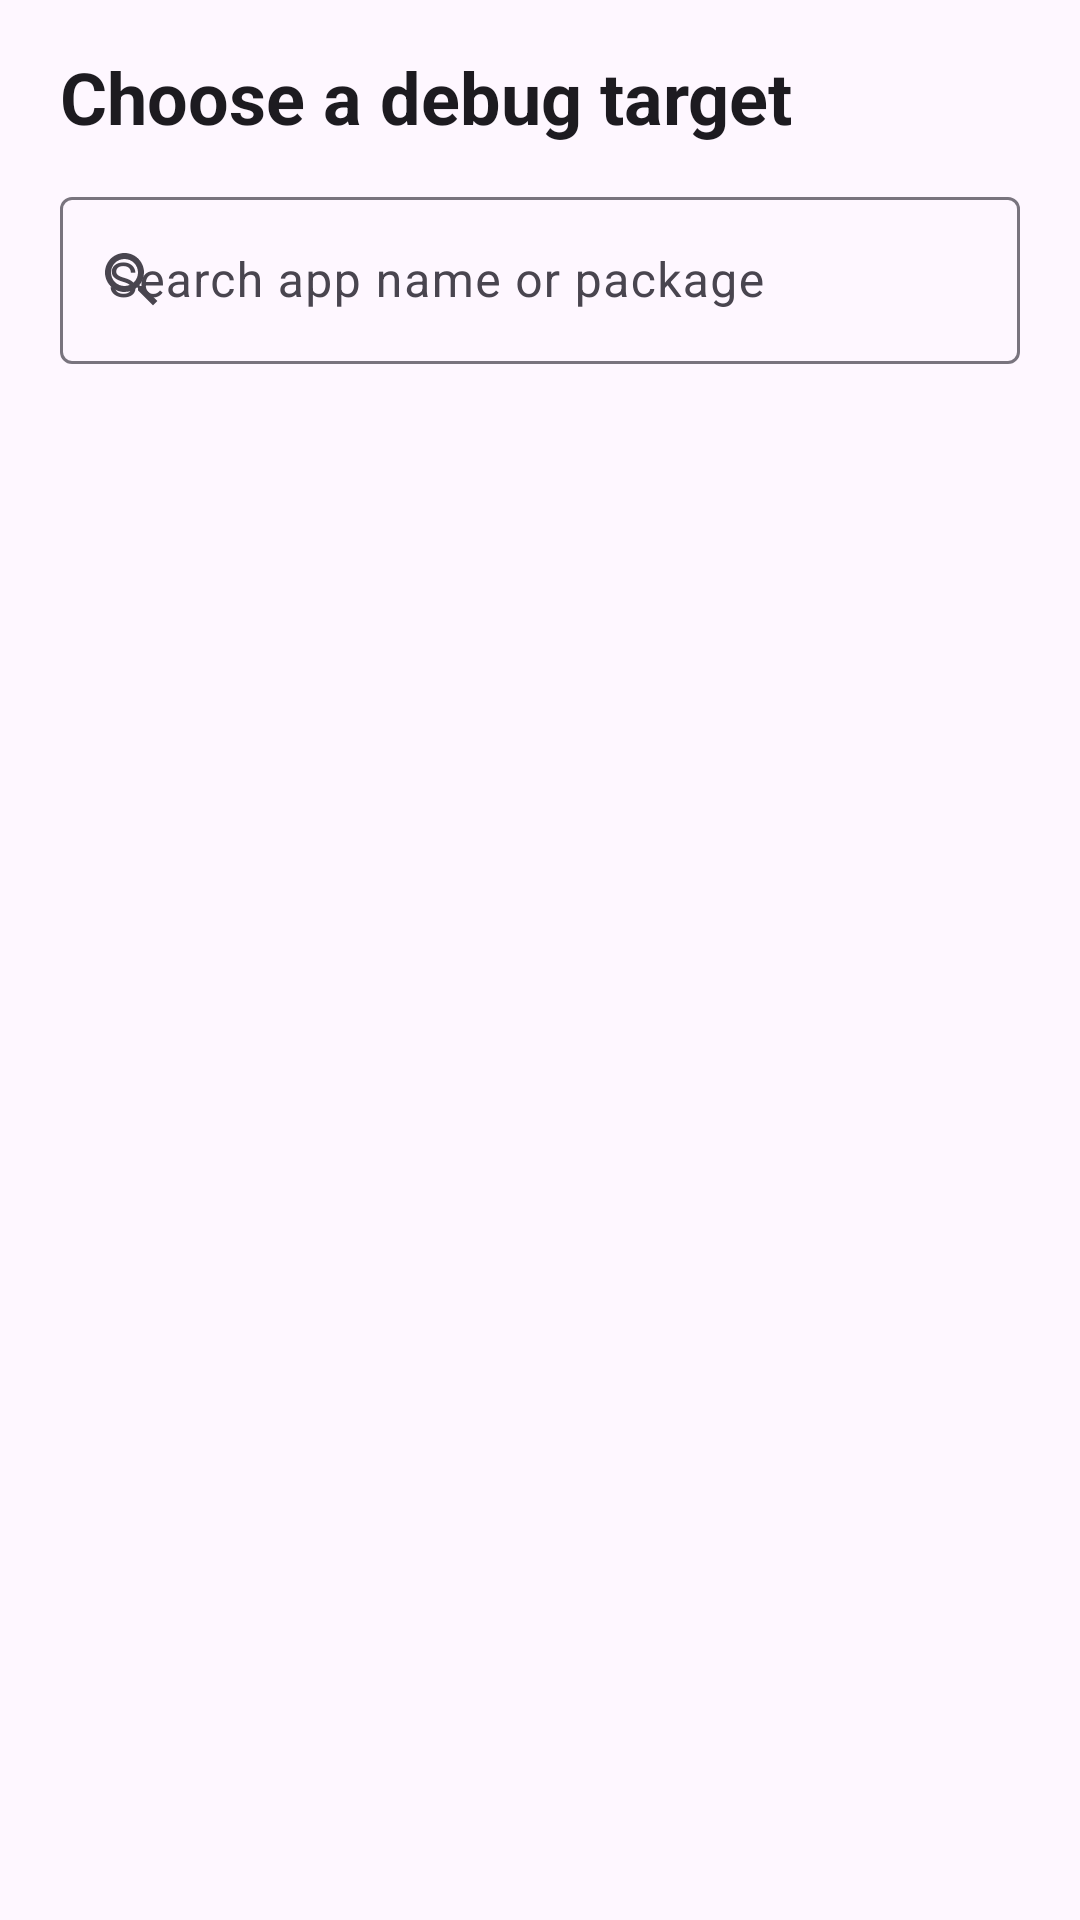

The Android layout XML behind this screen, and the referenced resources:
<!-- AndroidManifest.xml: application theme Theme.CurrentPage -->
<!-- res/layout/dialog_app_picker.xml -->
<?xml version="1.0" encoding="utf-8"?>
<LinearLayout xmlns:android="http://schemas.android.com/apk/res/android"
    xmlns:app="http://schemas.android.com/apk/res-auto"
    android:layout_width="match_parent"
    android:layout_height="wrap_content"
    android:orientation="vertical"
    android:paddingStart="20dp"
    android:paddingTop="16dp"
    android:paddingEnd="20dp"
    android:paddingBottom="4dp">

    <TextView
        android:layout_width="wrap_content"
        android:layout_height="wrap_content"
        android:text="@string/target_pick_title"
        android:textAppearance="?attr/textAppearanceHeadlineSmall"
        android:textStyle="bold" />

    <com.google.android.material.textfield.TextInputLayout
        style="@style/Widget.Material3.TextInputLayout.OutlinedBox"
        android:layout_width="match_parent"
        android:layout_height="wrap_content"
        android:layout_marginTop="12dp"
        android:hint="@string/target_search_hint"
        app:endIconMode="clear_text"
        app:startIconDrawable="@drawable/ic_search"
        app:startIconTint="?attr/colorOnSurfaceVariant">

        <com.google.android.material.textfield.TextInputEditText
            android:id="@+id/input_search"
            android:layout_width="match_parent"
            android:layout_height="wrap_content"
            android:imeOptions="actionSearch"
            android:inputType="text"
            android:maxLines="1" />
    </com.google.android.material.textfield.TextInputLayout>

    <FrameLayout
        android:layout_width="match_parent"
        android:layout_height="360dp"
        android:layout_marginTop="8dp">

        <ListView
            android:id="@+id/list_apps"
            android:layout_width="match_parent"
            android:layout_height="match_parent"
            android:divider="@color/divider"
            android:dividerHeight="1dp"
            android:overScrollMode="never"
            android:scrollbars="vertical" />

        <TextView
            android:id="@+id/text_empty"
            android:layout_width="wrap_content"
            android:layout_height="wrap_content"
            android:layout_gravity="center"
            android:text="@string/target_search_empty"
            android:textAppearance="?attr/textAppearanceBodyMedium"
            android:textColor="?attr/colorOnSurfaceVariant"
            android:visibility="gone" />
    </FrameLayout>

</LinearLayout>
<!-- resources referenced by this layout -->
<resources>
  <color name="divider">#1F000000</color>
  <!-- drawable ic_search (drawable) -->
  <?xml version="1.0" encoding="utf-8"?>
  <vector xmlns:android="http://schemas.android.com/apk/res/android"
      android:width="24dp"
      android:height="24dp"
      android:viewportWidth="24"
      android:viewportHeight="24">
      <path
          android:fillColor="#FF5F6368"
          android:pathData="M15.5,14h-0.79l-0.28,-0.27C15.41,12.59 16,11.11 16,9.5 16,5.91 13.09,3 9.5,3S3,5.91 3,9.5 5.91,16 9.5,16c1.61,0 3.09,-0.59 4.23,-1.57l0.27,0.28v0.79l5,4.99L20.49,19l-4.99,-5zM9.5,14C7.01,14 5,11.99 5,9.5S7.01,5 9.5,5 14,7.01 14,9.5 11.99,14 9.5,14z" />
  </vector>
  <string name="target_pick_title">Choose a debug target</string>
  <string name="target_search_empty">No matching apps</string>
  <string name="target_search_hint">Search app name or package</string>
  <style name="Theme.CurrentPage" parent="Theme.Material3.DayNight.NoActionBar">
          <item name="colorPrimary">@color/brand_primary</item>
          <item name="colorOnPrimary">@color/brand_on_primary</item>
          <item name="colorPrimaryContainer">@color/brand_primary_container</item>
          <item name="colorOnPrimaryContainer">@color/brand_on_primary_container</item>
          <item name="colorSecondary">@color/brand_secondary</item>
  
          <item name="android:statusBarColor">@android:color/transparent</item>
          <item name="android:navigationBarColor">@android:color/transparent</item>
          <item name="android:windowLightStatusBar">true</item>
      </style>
  <color name="brand_primary">#FF3D5AFE</color>
  <color name="brand_on_primary">#FFFFFFFF</color>
  <color name="brand_primary_container">#FFDDE1FF</color>
  <color name="brand_on_primary_container">#FF001453</color>
  <color name="brand_secondary">#FF00BFA5</color>
</resources>
